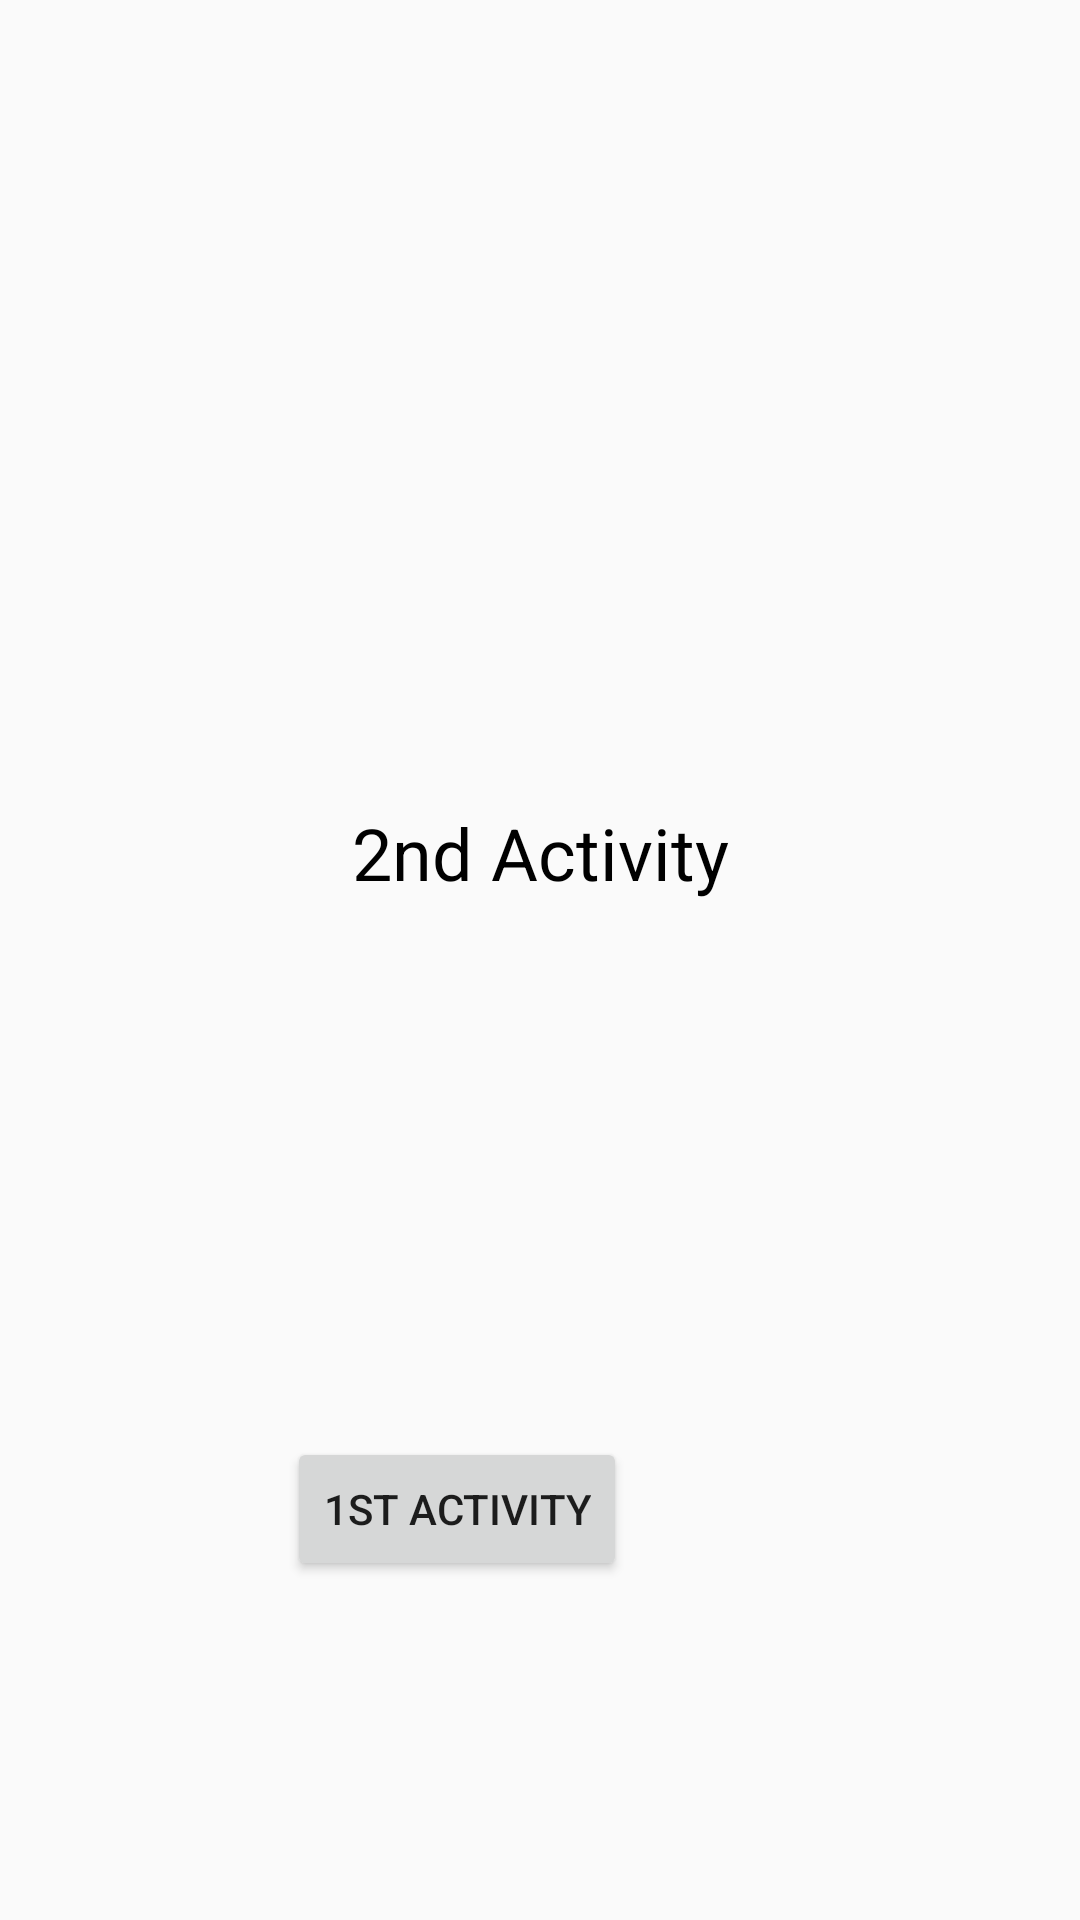

Layout XML and referenced resources for this Android screen:
<!-- AndroidManifest.xml: application theme AppTheme -->
<!-- res/layout/activity_second.xml -->
<?xml version="1.0" encoding="utf-8"?>
<android.support.constraint.ConstraintLayout xmlns:android="http://schemas.android.com/apk/res/android"
    xmlns:app="http://schemas.android.com/apk/res-auto"
    xmlns:tools="http://schemas.android.com/tools"
    android:layout_width="match_parent"
    android:layout_height="match_parent"
    tools:context="com.kotlinlearning.SecondActivity">


    <TextView
        android:id="@+id/textSec"
        android:layout_width="wrap_content"
        android:layout_height="wrap_content"
        android:layout_marginTop="258dp"
        android:padding="10dp"
        android:text="2nd Activity"
        android:textColor="@color/colorBlack"
        android:textSize="24sp"
        app:layout_constraintEnd_toEndOf="parent"
        app:layout_constraintStart_toStartOf="parent"
        app:layout_constraintTop_toTopOf="parent" />

    <Button
        android:id="@+id/button7"
        android:layout_width="wrap_content"
        android:layout_height="wrap_content"
        android:layout_marginBottom="113dp"
        android:layout_marginEnd="151dp"
        android:onClick="goBack"
        android:text="1st Activity"
        app:layout_constraintBottom_toBottomOf="parent"
        app:layout_constraintEnd_toEndOf="parent" />


</android.support.constraint.ConstraintLayout>
<!-- resources referenced by this layout -->
<resources>
  <color name="colorBlack">#000000</color>
  <style name="AppTheme" parent="Theme.AppCompat.Light.NoActionBar">
          
          <item name="colorPrimary">@color/colorPrimary</item>
          <item name="colorPrimaryDark">@color/colorPrimaryDark</item>
          <item name="android:windowDisablePreview">true</item>
          <item name="colorAccent">@color/colorAccent</item>
      </style>
  <color name="colorPrimary">#3F51B5</color>
  <color name="colorPrimaryDark">#303F9F</color>
  <color name="colorAccent">#FF4081</color>
</resources>
